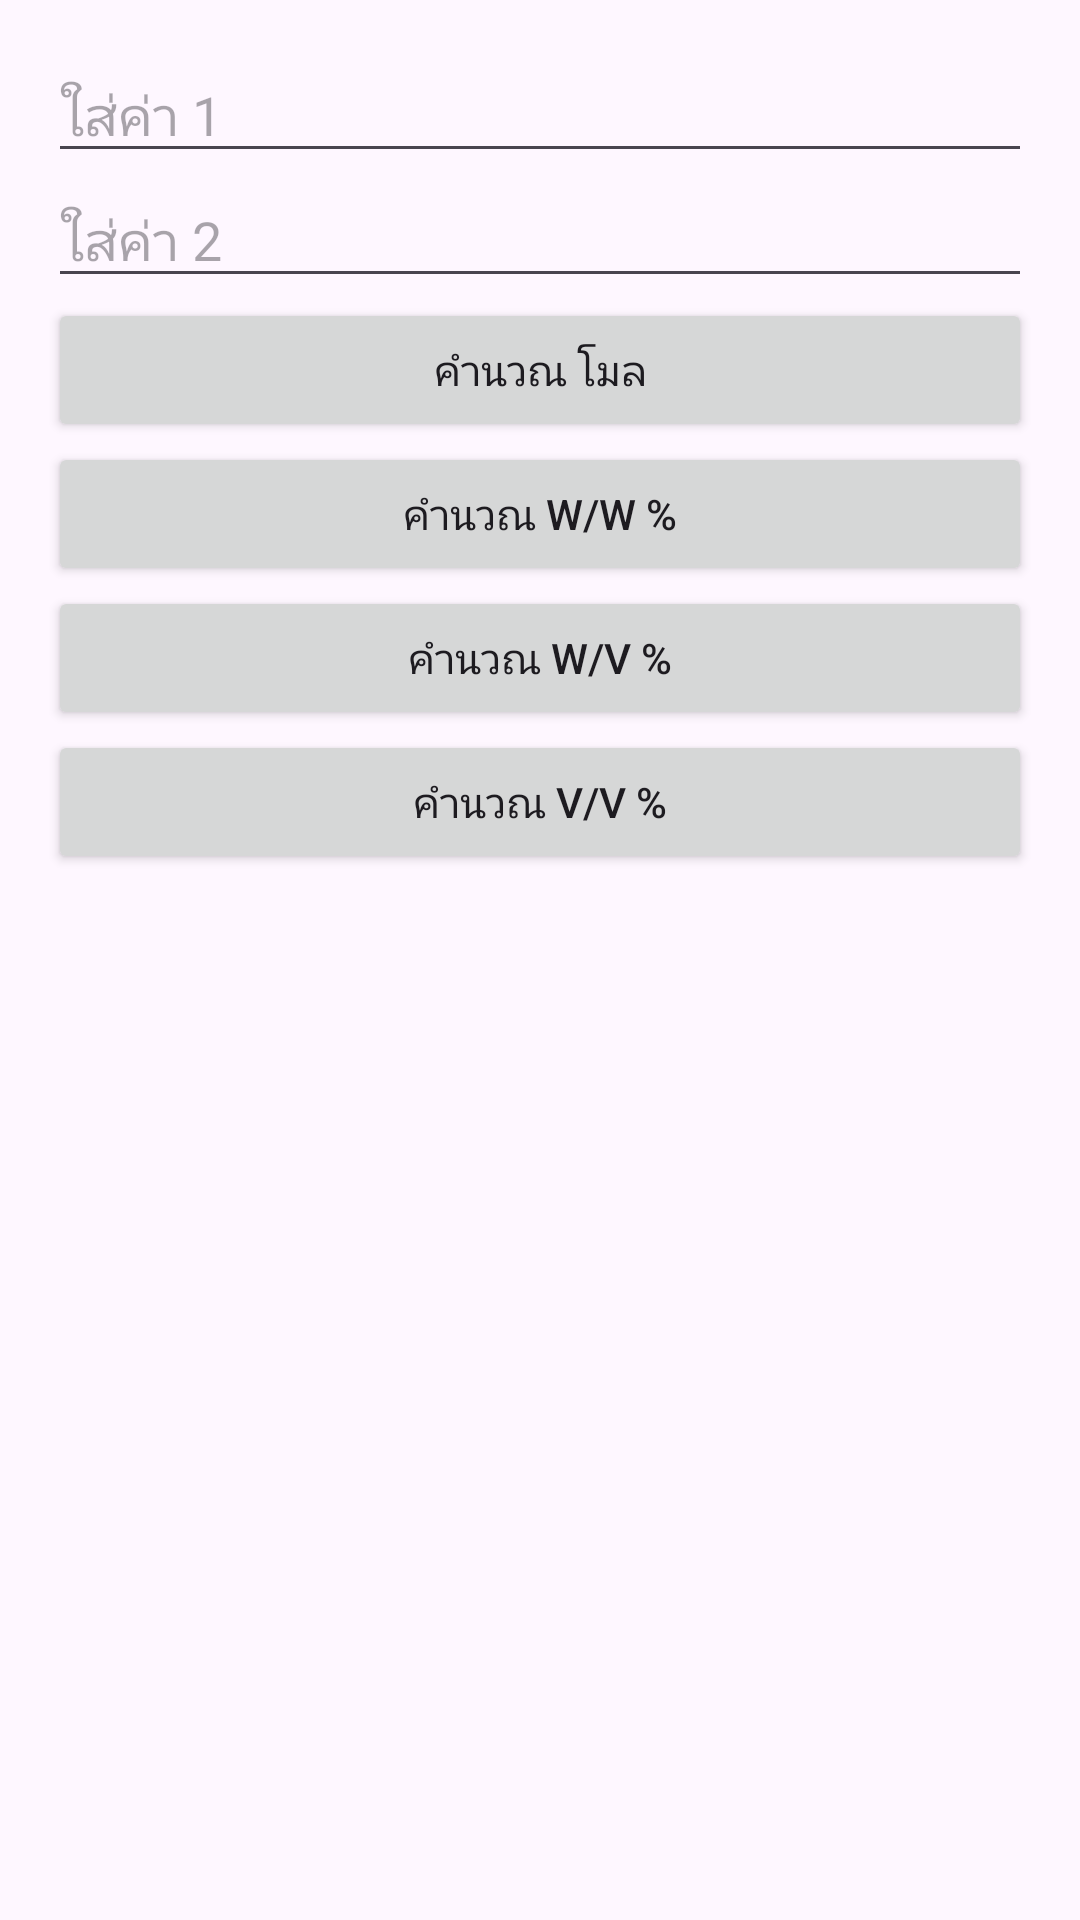

Produce the Android XML layout that renders to this screen, including the resource entries it uses.
<!-- AndroidManifest.xml: application theme Theme.Chemapp30 -->
<!-- res/layout/activity_calculation.xml -->
<?xml version="1.0" encoding="utf-8"?>
<androidx.constraintlayout.widget.ConstraintLayout xmlns:android="http://schemas.android.com/apk/res/android"
    xmlns:app="http://schemas.android.com/apk/res-auto"
    xmlns:tools="http://schemas.android.com/tools"
    android:id="@+id/main"
    android:layout_width="match_parent"
    android:layout_height="match_parent"
    tools:context=".CalculationActivity">

    <LinearLayout xmlns:android="http://schemas.android.com/apk/res/android"
        android:orientation="vertical" android:padding="16dp"
        android:layout_width="match_parent" android:layout_height="match_parent">

        <EditText android:id="@+id/edtInput1" android:hint="ใส่ค่า 1"
            android:layout_width="match_parent" android:layout_height="wrap_content"/>
        <EditText android:id="@+id/edtInput2" android:hint="ใส่ค่า 2"
            android:layout_width="match_parent" android:layout_height="wrap_content"/>

        <Button android:id="@+id/btnMol" android:text="คำนวณ โมล"
            android:layout_width="match_parent" android:layout_height="wrap_content"/>
        <Button android:id="@+id/btnWW" android:text="คำนวณ w/w %"
            android:layout_width="match_parent" android:layout_height="wrap_content"/>
        <Button android:id="@+id/btnWV" android:text="คำนวณ w/v %"
            android:layout_width="match_parent" android:layout_height="wrap_content"/>
        <Button android:id="@+id/btnVV" android:text="คำนวณ v/v %"
            android:layout_width="match_parent" android:layout_height="wrap_content"/>
    </LinearLayout>

</androidx.constraintlayout.widget.ConstraintLayout>
<!-- resources referenced by this layout -->
<resources>
  <style name="Theme.Chemapp30" parent="Base.Theme.Chemapp30" />
  <style name="Base.Theme.Chemapp30" parent="Theme.Material3.DayNight.NoActionBar">
          
          
      </style>
</resources>
